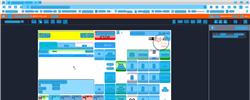
Task: Trigger Based Attended Automation
Workflow: NAMOS_HK_BuyWetstock_Diesel

Step 1: Computer Vision in window 'Web Rep Console*' (msedge.exe)

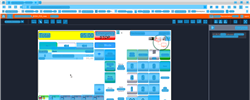
Step 2: CV refresh

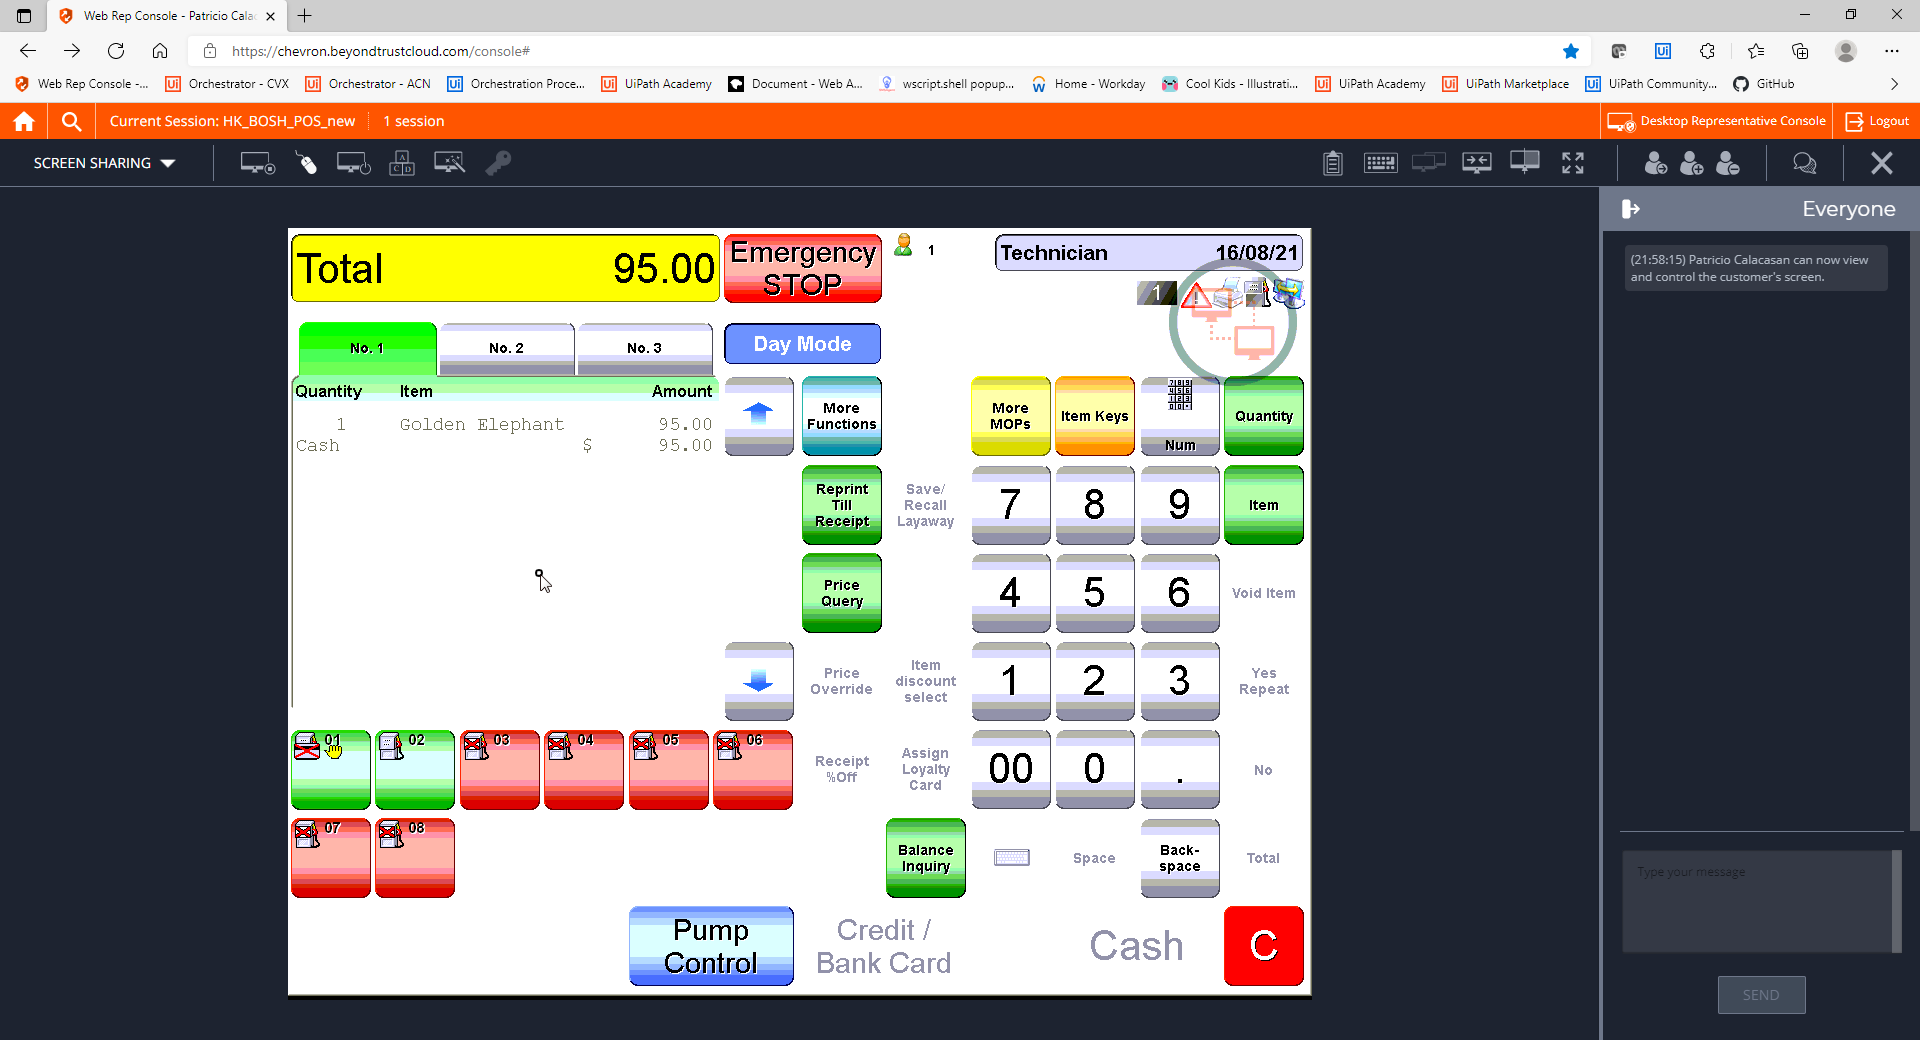
Step 3: CVCache

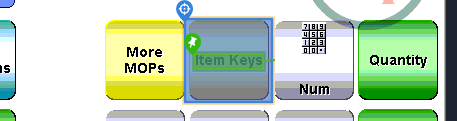
Step 4 [try]: CV Click - Button

Step 5: CvDescriptor (same screen as step 4)

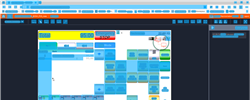
Step 6: CVRefresh

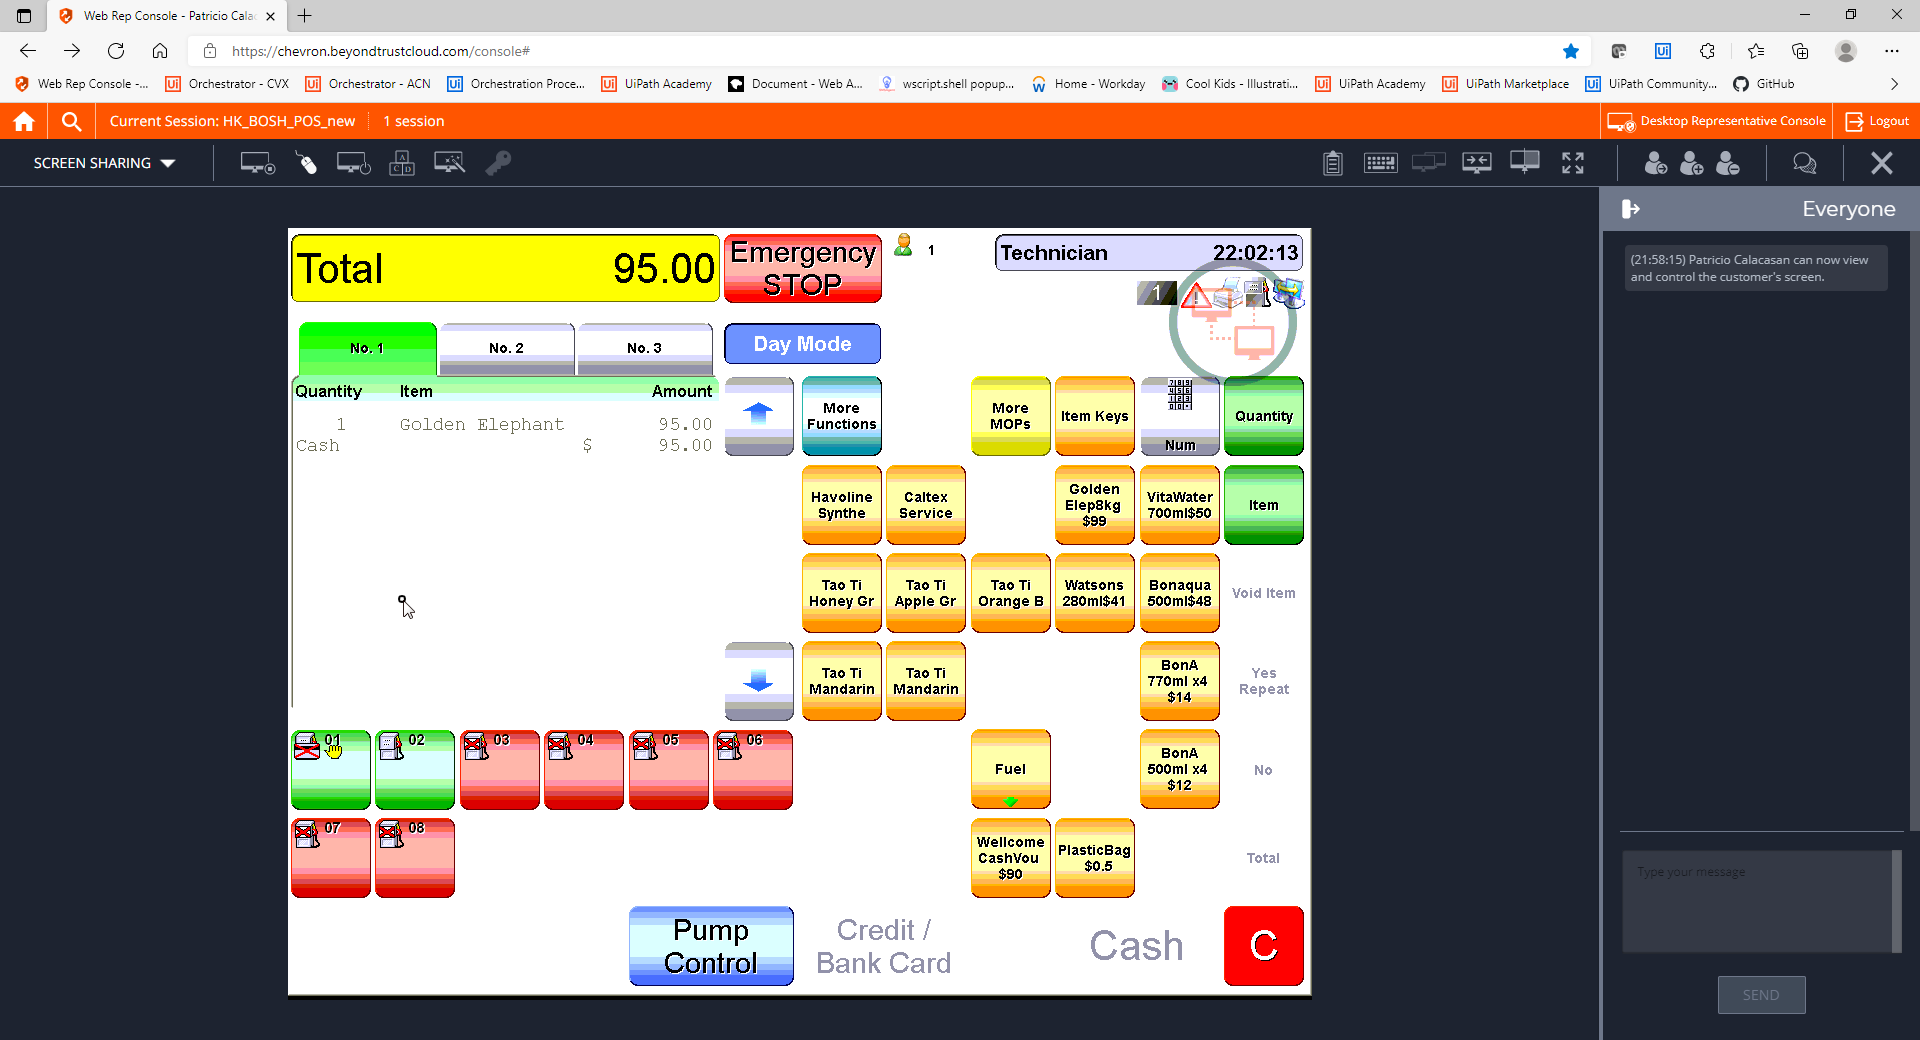
Step 7: CVCache

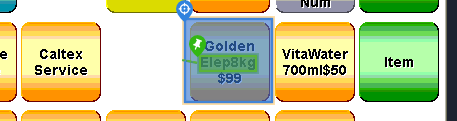
Step 8 [try]: CV Click - Button

Step 9: CvDescriptor (same screen as step 8)

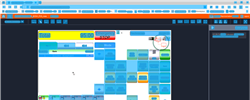
Step 10: CV refresh

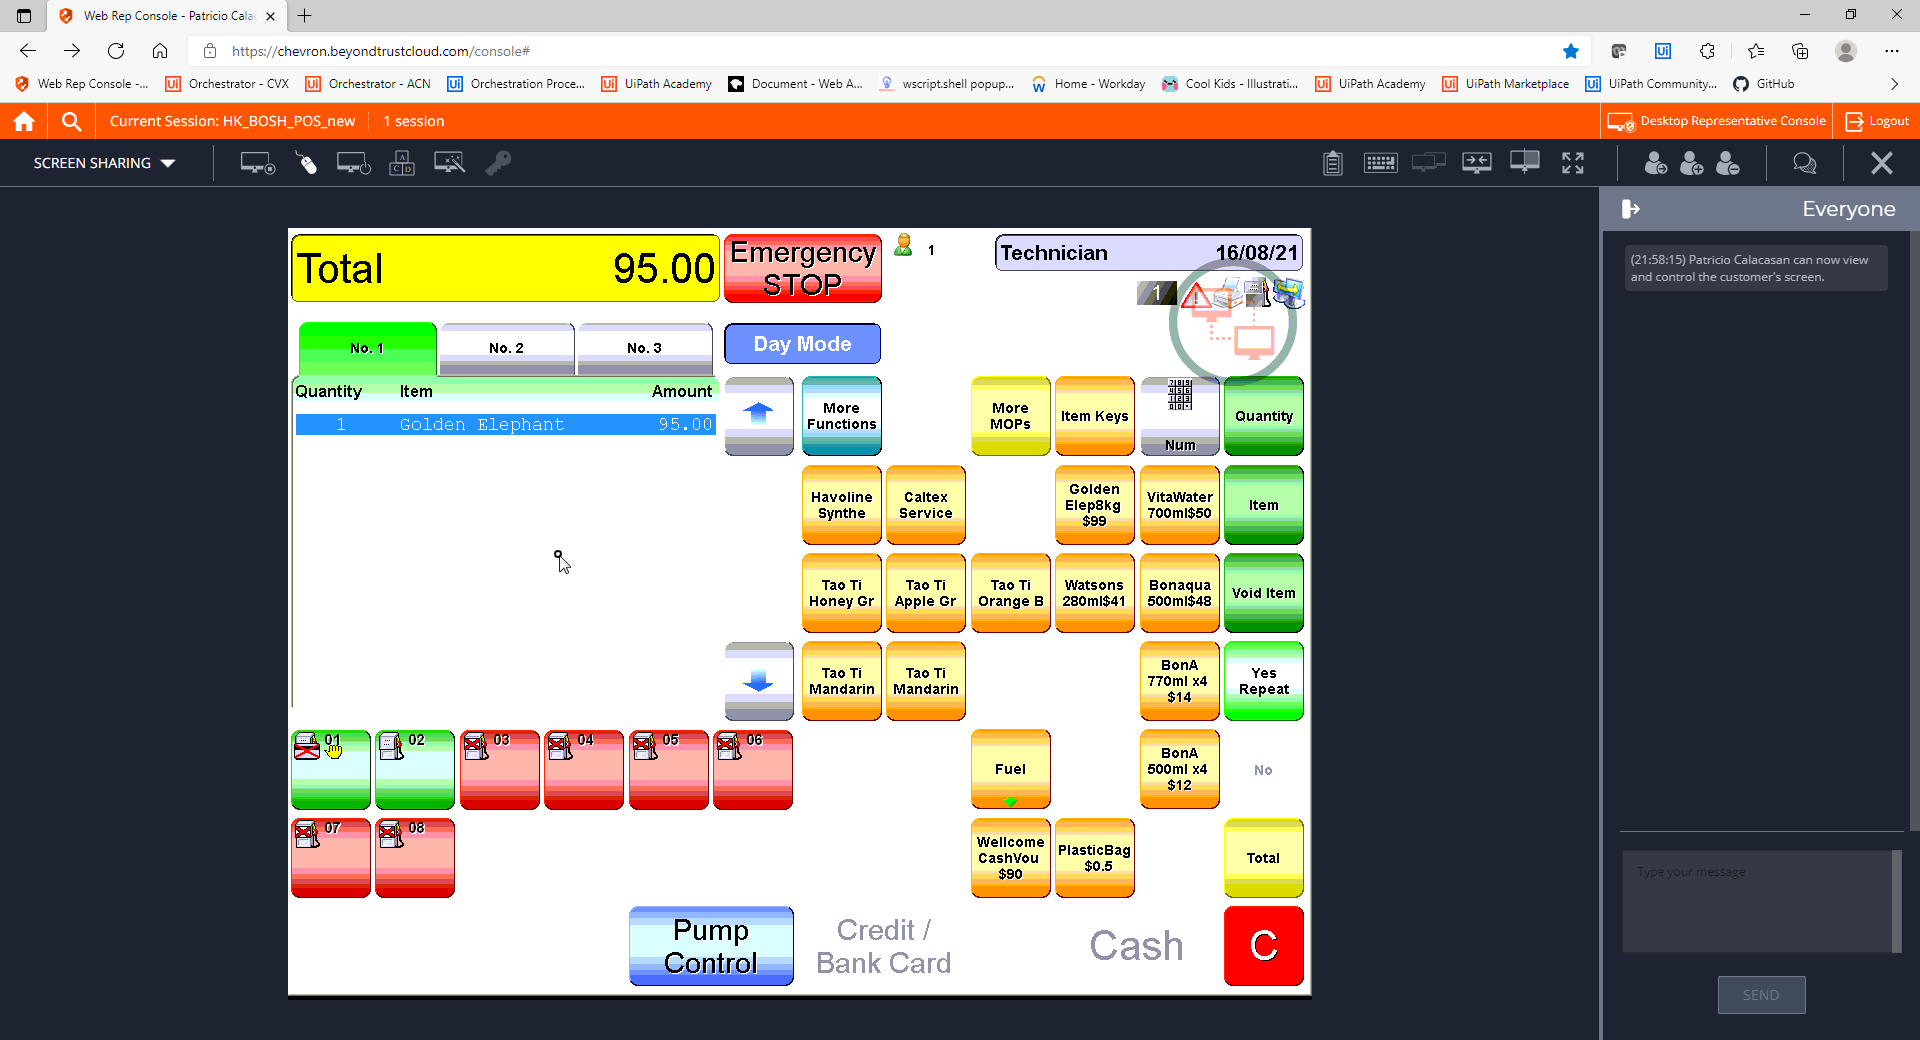
Step 11: CVCache

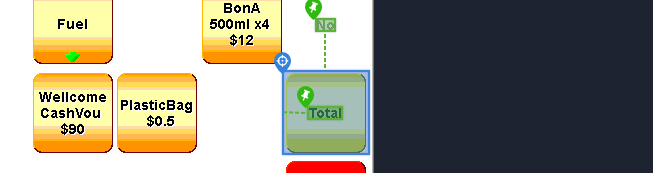
Step 12 [try]: CV Click - Button

Step 13: CvDescriptor (same screen as step 12)

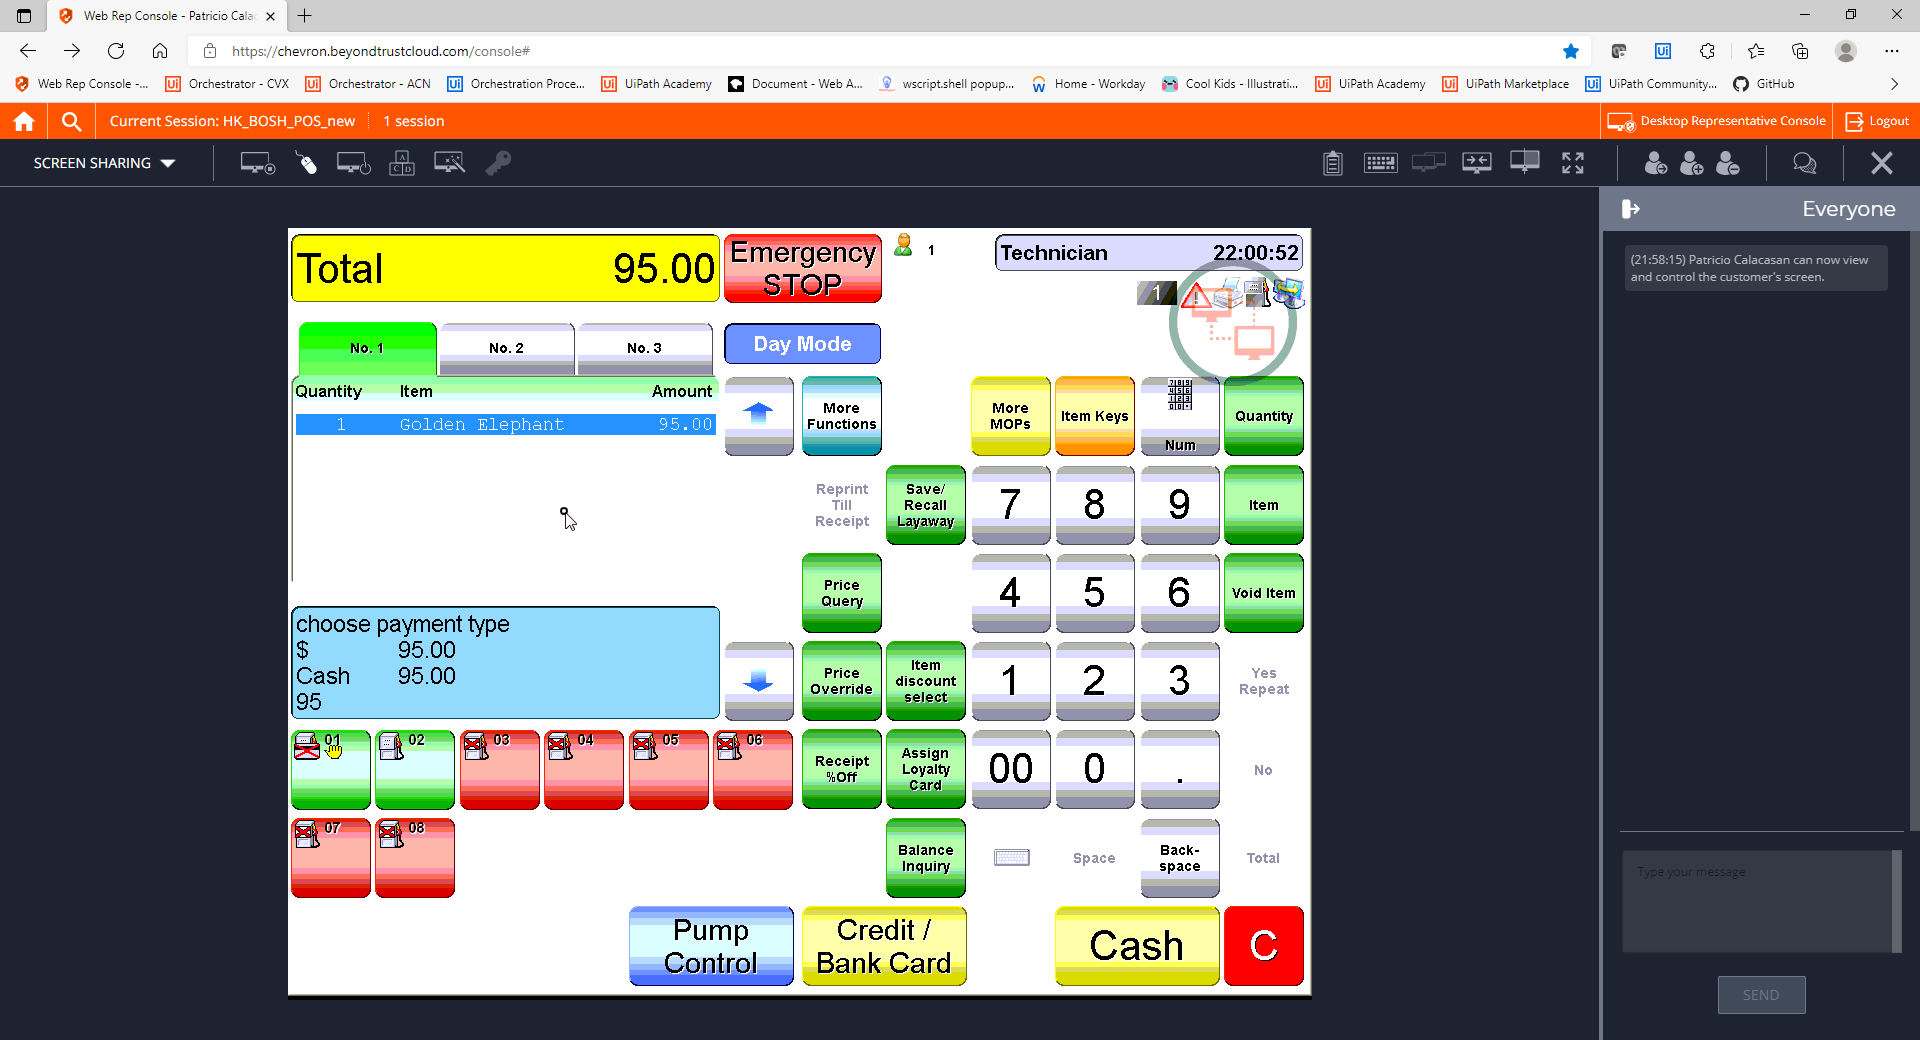
Step 14: CVCache